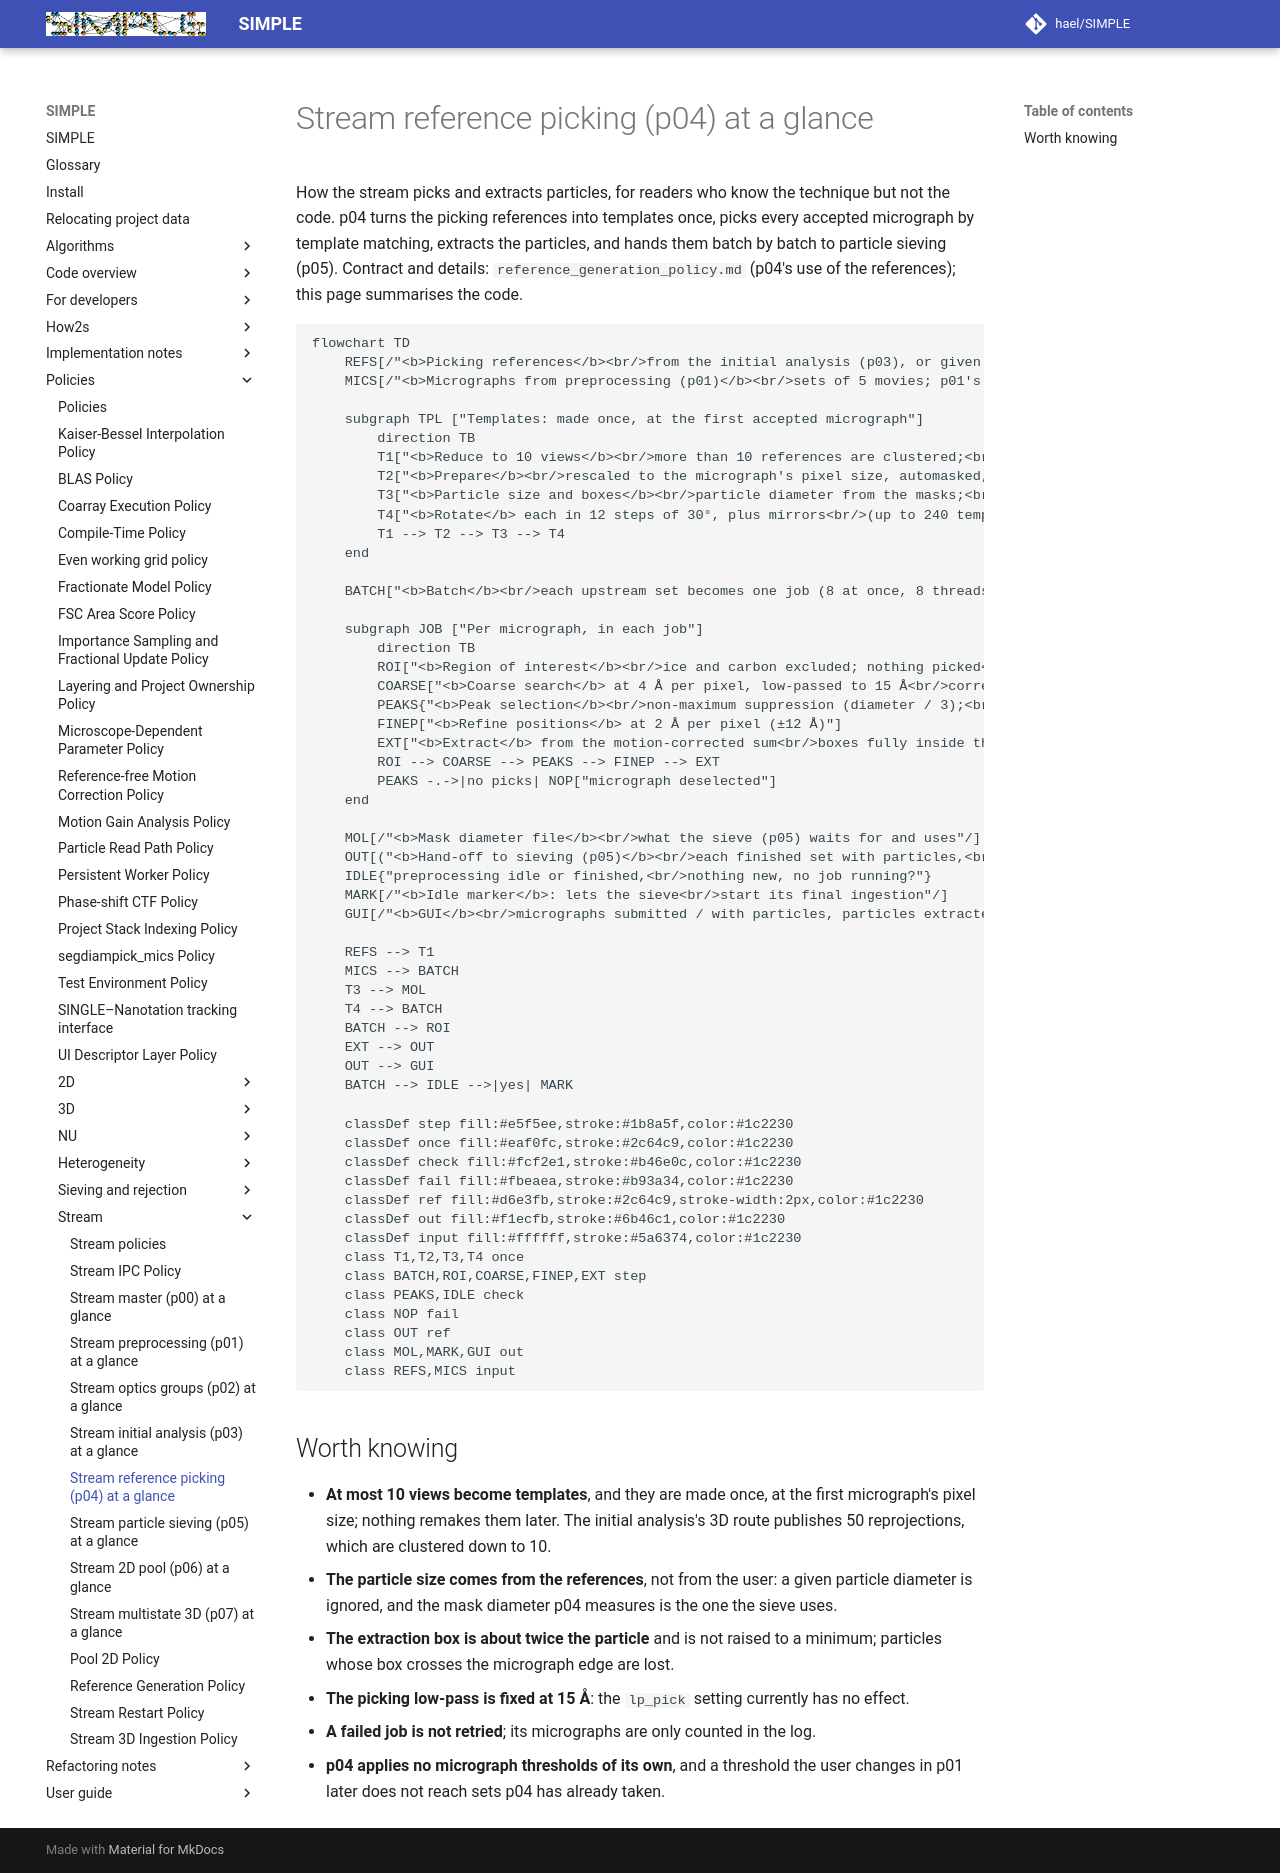

repository: hael/SIMPLE · page: policies/stream/p04_overview.html · generator: mkdocs

# Stream reference picking (p04) at a glance

How the stream picks and extracts particles, for readers who know the technique but not the code.
p04 turns the picking references into templates once, picks every accepted micrograph by template
matching, extracts the particles, and hands them batch by batch to particle sieving (p05).
Contract and details: `reference_generation_policy.md` (p04's use of the references); this page
summarises the code.

```mermaid
flowchart TD
    REFS[/"<b>Picking references</b><br/>from the initial analysis (p03), or given by the user"/]
    MICS[/"<b>Micrographs from preprocessing (p01)</b><br/>sets of 5 movies; p01's rejections already applied"/]

    subgraph TPL ["Templates: made once, at the first accepted micrograph"]
        direction TB
        T1["<b>Reduce to 10 views</b><br/>more than 10 references are clustered;<br/>the 10 medoids are kept"]
        T2["<b>Prepare</b><br/>rescaled to the micrograph's pixel size, automasked, centred,<br/>low-passed to 15–30 Å (0.15 × the particle diameter)"]
        T3["<b>Particle size and boxes</b><br/>particle diameter from the masks;<br/>mask diameter = 1.2 × particle;<br/>extraction box ≈ 2 × particle (next FFT-friendly size)"]
        T4["<b>Rotate</b> each in 12 steps of 30°, plus mirrors<br/>(up to 240 templates)"]
        T1 --> T2 --> T3 --> T4
    end

    BATCH["<b>Batch</b><br/>each upstream set becomes one job (8 at once, 8 threads),<br/>accepted micrographs only"]

    subgraph JOB ["Per micrograph, in each job"]
        direction TB
        ROI["<b>Region of interest</b><br/>ice and carbon excluded; nothing picked<br/>if less than 1% of the area is usable"]
        COARSE["<b>Coarse search</b> at 4 Å per pixel, low-passed to 15 Å<br/>correlation with every template, best kept"]
        PEAKS{"<b>Peak selection</b><br/>non-maximum suppression (diameter / 3);<br/>automatic threshold (Otsu, refined)"}
        FINEP["<b>Refine positions</b> at 2 Å per pixel (±12 Å)"]
        EXT["<b>Extract</b> from the motion-corrected sum<br/>boxes fully inside the micrograph only;<br/>inverted, ramp removed, normalised on the background;<br/>per-particle defocus from the patch CTF"]
        ROI --> COARSE --> PEAKS --> FINEP --> EXT
        PEAKS -.->|no picks| NOP["micrograph deselected"]
    end

    MOL[/"<b>Mask diameter file</b><br/>what the sieve (p05) waits for and uses"/]
    OUT[("<b>Hand-off to sieving (p05)</b><br/>each finished set with particles,<br/>renamed into place as soon as its job is collected")]
    IDLE{"preprocessing idle or finished,<br/>nothing new, no job running?"}
    MARK[/"<b>Idle marker</b>: lets the sieve<br/>start its final ingestion"/]
    GUI[/"<b>GUI</b><br/>micrographs submitted / with particles, particles extracted, box;<br/>the templates; newest thumbnails with picks"/]

    REFS --> T1
    MICS --> BATCH
    T3 --> MOL
    T4 --> BATCH
    BATCH --> ROI
    EXT --> OUT
    OUT --> GUI
    BATCH --> IDLE -->|yes| MARK

    classDef step fill:#e5f5ee,stroke:#1b8a5f,color:#1c2230
    classDef once fill:#eaf0fc,stroke:#2c64c9,color:#1c2230
    classDef check fill:#fcf2e1,stroke:#b46e0c,color:#1c2230
    classDef fail fill:#fbeaea,stroke:#b93a34,color:#1c2230
    classDef ref fill:#d6e3fb,stroke:#2c64c9,stroke-width:2px,color:#1c2230
    classDef out fill:#f1ecfb,stroke:#6b46c1,color:#1c2230
    classDef input fill:#ffffff,stroke:#5a6374,color:#1c2230
    class T1,T2,T3,T4 once
    class BATCH,ROI,COARSE,FINEP,EXT step
    class PEAKS,IDLE check
    class NOP fail
    class OUT ref
    class MOL,MARK,GUI out
    class REFS,MICS input
```

## Worth knowing

- **At most 10 views become templates**, and they are made once, at the first micrograph's pixel
  size; nothing remakes them later. The initial analysis's 3D route publishes 50 reprojections,
  which are clustered down to 10.
- **The particle size comes from the references**, not from the user: a given particle diameter is
  ignored, and the mask diameter p04 measures is the one the sieve uses.
- **The extraction box is about twice the particle** and is not raised to a minimum; particles whose
  box crosses the micrograph edge are lost.
- **The picking low-pass is fixed at 15 Å**: the `lp_pick` setting currently has no effect.
- **A failed job is not retried**; its micrographs are only counted in the log.
- **p04 applies no micrograph thresholds of its own**, and a threshold the user changes in p01 later
  does not reach sets p04 has already taken.
